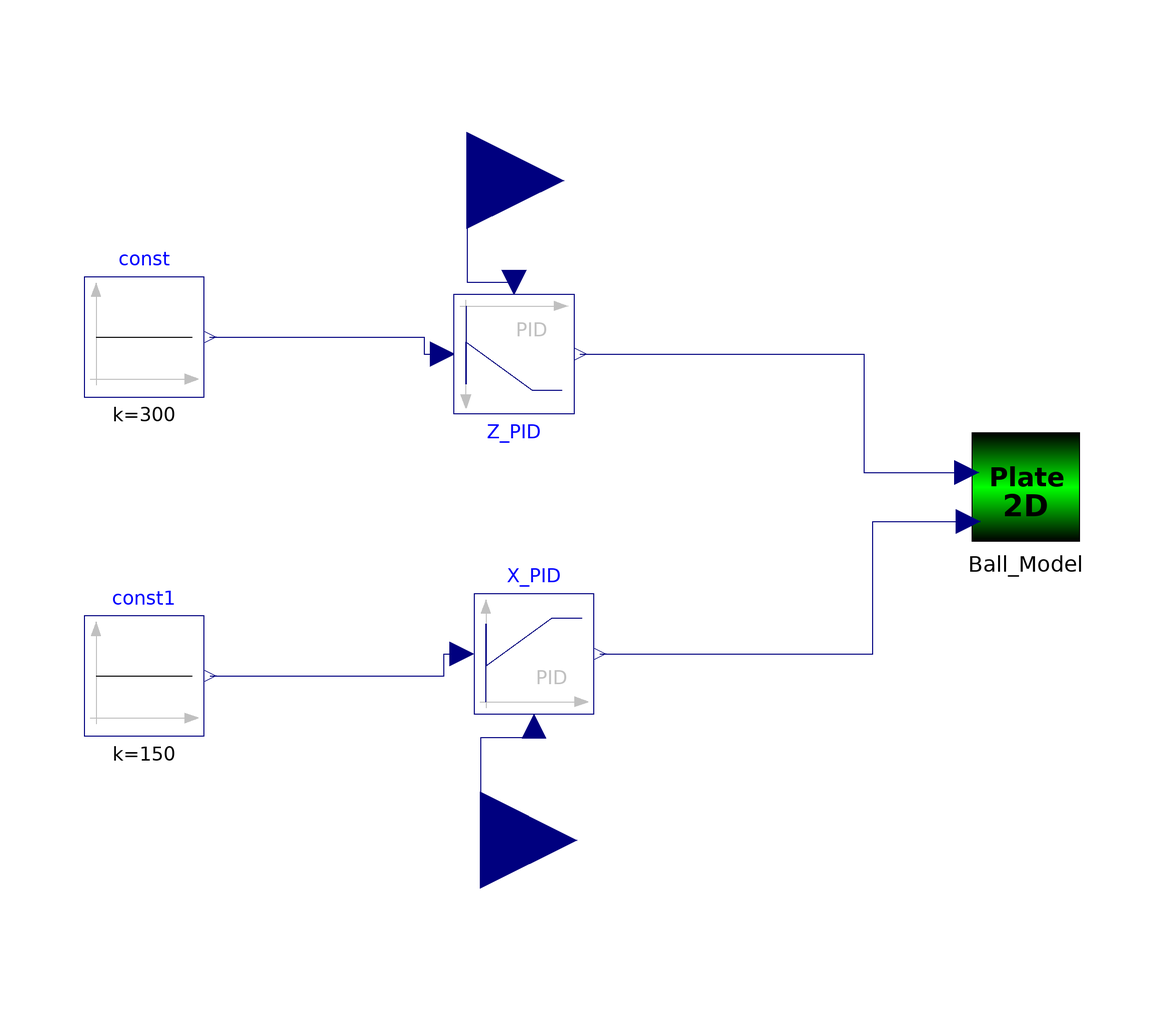

This picture is the connection diagram that the Modelica source below describes through its graphical annotations.

model Controlled_Plate_Model
    NewBallandPlate_2D_controlled Ball_Model annotation(Placement(visible = true, transformation(origin = {32.012, 15}, extent = {{-10, -10}, {10, 10}}, rotation = 0)));
    Modelica.Blocks.Interfaces.RealInput y annotation(Placement(visible = true, transformation(origin = {-58.896, -43.896}, extent = {{-16.104, -16.104}, {16.104, 16.104}}, rotation = 0), iconTransformation(origin = {-37.037, -38.095}, extent = {{-20, -20}, {20, 20}}, rotation = 0)));
    Modelica.Blocks.Interfaces.RealInput x annotation(Placement(visible = true, transformation(origin = {-61.104, 66.104}, extent = {{-16.104, -16.104}, {16.104, 16.104}}, rotation = 0), iconTransformation(origin = {-29.037, -46.095}, extent = {{-20, -20}, {20, 20}}, rotation = 0)));
    Modelica.Blocks.Continuous.LimPID X_PID(controllerType = Modelica.Blocks.Types.SimpleController.PD, Td = 0.8, k = 0.8, yMax = 0.2) annotation(Placement(visible = true, transformation(origin = {-50, -12.809}, extent = {{-10, -10}, {10, 10}}, rotation = 0)));
    Modelica.Blocks.Continuous.LimPID Z_PID(controllerType = Modelica.Blocks.Types.SimpleController.PD, Td = 0.8, k = 0.8, yMax = 0.2) annotation(Placement(visible = true, transformation(origin = {-53.306, 37.191}, extent = {{-10, 10}, {10, -10}}, rotation = 0)));
    Modelica.Blocks.Sources.Constant const(k = 300) annotation(Placement(visible = true, transformation(origin = {-115, 40}, extent = {{-10, -10}, {10, 10}}, rotation = 0)));
    Modelica.Blocks.Sources.Constant const1(k = 150) annotation(Placement(visible = true, transformation(origin = {-115, -16.52}, extent = {{-10, -10}, {10, 10}}, rotation = 0)));
  equation
    connect(const1.y, X_PID.u_s) annotation(Line(visible = true, origin = {-74, -14.665}, points = {{-30, -1.856}, {9, -1.856}, {9, 1.856}, {12, 1.856}}, color = {0, 0, 127}));
    connect(const.y, Z_PID.u_s) annotation(Line(visible = true, origin = {-76.479, 38.596}, points = {{-27.521, 1.404}, {8.173, 1.404}, {8.173, -1.404}, {11.173, -1.404}}, color = {0, 0, 127}));
    connect(x, Z_PID.u_m) annotation(Line(visible = true, origin = {-58.504, 54.829}, points = {{-2.599, 11.275}, {-2.599, -5.638}, {5.198, -5.638}}, color = {0, 0, 127}));
    connect(Z_PID.y, Ball_Model.Zin) annotation(Line(visible = true, origin = {-2.515, 27.286}, points = {{-39.791, 9.905}, {7.515, 9.905}, {7.515, -9.905}, {24.763, -9.905}}, color = {0, 0, 127}));
    connect(X_PID.y, Ball_Model.Xin) annotation(Line(visible = true, origin = {-0.843, -1.762}, points = {{-38.157, -11.047}, {7.417, -11.047}, {7.417, 11.047}, {23.323, 11.048}}, color = {0, 0, 127}));
    connect(X_PID.u_m, y) annotation(Line(visible = true, origin = {-54.448, -30.572}, points = {{4.448, 5.763}, {4.448, 3.78}, {-4.448, 3.78}, {-4.448, -13.324}}, color = {0, 0, 127}));
    annotation(experiment(StopTime = 100, Interval = 0.01, __Wolfram_SynchronizeWithRealTime = true), Icon(coordinateSystem(extent = {{-100, -100}, {100, 100}}, preserveAspectRatio = true, initialScale = 0.1, grid = {10, 10}), graphics = {Rectangle(visible = true, origin = {0, -1.638}, fillColor = {0, 255, 0}, fillPattern = FillPattern.Solid, lineThickness = 1, extent = {{-95.461, -93.823}, {95.461, 93.823}})}), Diagram(coordinateSystem(extent = {{-148.5, -105}, {148.5, 105}}, preserveAspectRatio = true, initialScale = 0.1, grid = {5, 5})));
  end Controlled_Plate_Model;